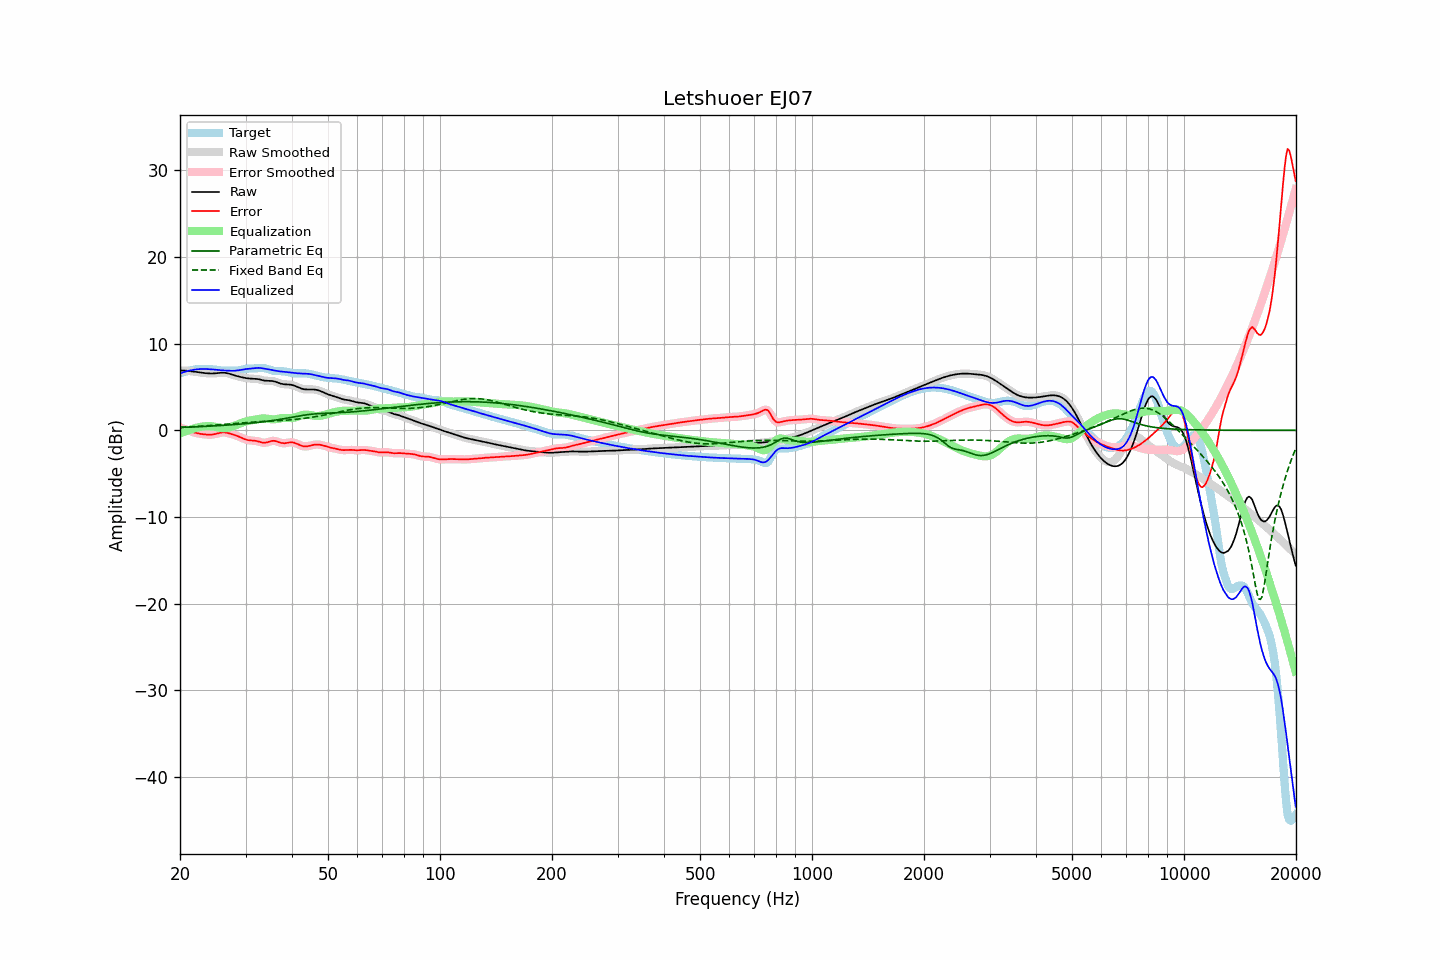

Source data for this figure (header and first rows):
frequency, raw, error, smoothed, error_smoothed, equalization, parametric_eq, fixed_band_eq, equalized_raw, equalized_smoothed, target
20.00, 6.92, 0.33, 6.92, 0.33, -0.35, 0.34, 0.34, 6.57, 6.57, 6.59
20.20, 6.92, 0.27, 6.92, 0.27, -0.28, 0.34, 0.35, 6.64, 6.64, 6.64
20.40, 6.91, 0.21, 6.91, 0.21, -0.20, 0.35, 0.36, 6.71, 6.71, 6.69
20.61, 6.90, 0.15, 6.90, 0.15, -0.13, 0.36, 0.37, 6.77, 6.77, 6.75
20.81, 6.88, 0.08, 6.88, 0.08, -0.06, 0.36, 0.38, 6.82, 6.82, 6.80
21.02, 6.86, 0.01, 6.86, 0.01, 0.00, 0.37, 0.39, 6.86, 6.86, 6.85
21.23, 6.84, -0.06, 6.84, -0.06, 0.06, 0.38, 0.40, 6.91, 6.91, 6.90
21.44, 6.82, -0.13, 6.82, -0.13, 0.12, 0.39, 0.41, 6.94, 6.94, 6.95
21.66, 6.80, -0.19, 6.80, -0.19, 0.19, 0.39, 0.42, 6.98, 6.98, 6.99
21.87, 6.77, -0.25, 6.77, -0.25, 0.24, 0.40, 0.43, 7.02, 7.01, 7.02
22.09, 6.75, -0.30, 6.75, -0.30, 0.29, 0.41, 0.45, 7.04, 7.04, 7.04
22.31, 6.72, -0.34, 6.72, -0.34, 0.34, 0.42, 0.46, 7.06, 7.06, 7.06
22.54, 6.69, -0.38, 6.69, -0.38, 0.38, 0.43, 0.47, 7.07, 7.07, 7.07
22.76, 6.67, -0.41, 6.67, -0.41, 0.41, 0.44, 0.48, 7.08, 7.08, 7.08
22.99, 6.64, -0.44, 6.64, -0.44, 0.44, 0.44, 0.50, 7.08, 7.08, 7.08
23.22, 6.62, -0.46, 6.62, -0.46, 0.46, 0.45, 0.51, 7.08, 7.08, 7.08
23.45, 6.60, -0.48, 6.60, -0.48, 0.48, 0.46, 0.52, 7.08, 7.08, 7.07
23.69, 6.58, -0.49, 6.58, -0.49, 0.49, 0.47, 0.54, 7.07, 7.07, 7.07
23.92, 6.57, -0.50, 6.57, -0.50, 0.49, 0.48, 0.55, 7.06, 7.06, 7.07
24.16, 6.56, -0.50, 6.56, -0.50, 0.48, 0.49, 0.57, 7.05, 7.05, 7.06
24.40, 6.57, -0.48, 6.57, -0.48, 0.47, 0.50, 0.58, 7.03, 7.03, 7.05
24.65, 6.57, -0.46, 6.57, -0.46, 0.44, 0.51, 0.60, 7.01, 7.01, 7.03
24.89, 6.59, -0.42, 6.59, -0.42, 0.40, 0.52, 0.61, 6.99, 6.99, 7.01
25.14, 6.60, -0.37, 6.60, -0.37, 0.37, 0.53, 0.63, 6.97, 6.97, 6.98
25.39, 6.62, -0.32, 6.62, -0.32, 0.33, 0.54, 0.64, 6.95, 6.95, 6.95
25.65, 6.64, -0.28, 6.64, -0.28, 0.29, 0.56, 0.66, 6.94, 6.94, 6.92
25.91, 6.65, -0.25, 6.65, -0.25, 0.27, 0.57, 0.67, 6.92, 6.92, 6.90
26.16, 6.66, -0.23, 6.65, -0.24, 0.26, 0.58, 0.69, 6.92, 6.91, 6.89
26.43, 6.64, -0.24, 6.64, -0.25, 0.26, 0.59, 0.71, 6.91, 6.90, 6.89
26.69, 6.61, -0.27, 6.61, -0.27, 0.28, 0.60, 0.72, 6.89, 6.90, 6.89
26.96, 6.57, -0.32, 6.57, -0.32, 0.31, 0.62, 0.74, 6.89, 6.88, 6.89
27.23, 6.52, -0.37, 6.52, -0.37, 0.36, 0.63, 0.75, 6.88, 6.88, 6.89
27.50, 6.46, -0.42, 6.46, -0.42, 0.41, 0.64, 0.77, 6.87, 6.87, 6.88
27.77, 6.40, -0.48, 6.40, -0.48, 0.47, 0.66, 0.79, 6.87, 6.87, 6.88
28.05, 6.34, -0.54, 6.34, -0.54, 0.54, 0.67, 0.80, 6.88, 6.88, 6.88
28.33, 6.29, -0.60, 6.29, -0.60, 0.61, 0.68, 0.82, 6.90, 6.90, 6.89
28.62, 6.24, -0.67, 6.24, -0.67, 0.69, 0.70, 0.83, 6.92, 6.92, 6.91
28.90, 6.19, -0.75, 6.19, -0.75, 0.76, 0.71, 0.85, 6.95, 6.95, 6.94
29.19, 6.15, -0.83, 6.14, -0.83, 0.84, 0.73, 0.86, 6.99, 6.99, 6.98
29.48, 6.10, -0.92, 6.10, -0.92, 0.91, 0.75, 0.88, 7.02, 7.02, 7.02
29.78, 6.07, -1.00, 6.07, -1.00, 0.98, 0.76, 0.89, 7.05, 7.05, 7.06
30.08, 6.03, -1.06, 6.03, -1.06, 1.04, 0.78, 0.91, 7.07, 7.07, 7.10
30.38, 6.01, -1.11, 6.01, -1.11, 1.09, 0.80, 0.92, 7.09, 7.09, 7.12
30.68, 5.99, -1.15, 5.99, -1.14, 1.12, 0.81, 0.93, 7.11, 7.11, 7.13
30.99, 5.97, -1.16, 5.97, -1.16, 1.16, 0.83, 0.94, 7.13, 7.13, 7.14
31.30, 5.97, -1.17, 5.97, -1.17, 1.18, 0.85, 0.96, 7.15, 7.15, 7.14
31.61, 5.96, -1.19, 5.96, -1.19, 1.21, 0.87, 0.97, 7.17, 7.17, 7.15
31.93, 5.95, -1.21, 5.95, -1.21, 1.24, 0.89, 0.98, 7.19, 7.19, 7.16
32.24, 5.93, -1.25, 5.93, -1.25, 1.28, 0.91, 0.99, 7.21, 7.21, 7.17
32.57, 5.90, -1.29, 5.89, -1.30, 1.32, 0.93, 1.00, 7.21, 7.21, 7.19
32.89, 5.85, -1.35, 5.85, -1.35, 1.35, 0.95, 1.01, 7.20, 7.20, 7.20
33.22, 5.81, -1.40, 5.81, -1.40, 1.37, 0.97, 1.02, 7.18, 7.18, 7.20
33.55, 5.76, -1.43, 5.77, -1.42, 1.38, 1.00, 1.03, 7.14, 7.14, 7.19
33.89, 5.73, -1.43, 5.74, -1.42, 1.37, 1.02, 1.04, 7.11, 7.11, 7.16
34.23, 5.72, -1.39, 5.72, -1.39, 1.35, 1.04, 1.05, 7.07, 7.07, 7.11
34.57, 5.71, -1.34, 5.72, -1.33, 1.32, 1.07, 1.06, 7.04, 7.04, 7.05
34.92, 5.71, -1.27, 5.71, -1.27, 1.30, 1.09, 1.07, 7.01, 7.01, 6.98
35.27, 5.70, -1.23, 5.70, -1.23, 1.28, 1.12, 1.08, 6.98, 6.98, 6.93
35.62, 5.68, -1.21, 5.67, -1.21, 1.27, 1.15, 1.09, 6.94, 6.94, 6.88
35.97, 5.63, -1.22, 5.63, -1.23, 1.28, 1.18, 1.10, 6.91, 6.90, 6.85
... 635 more rows
